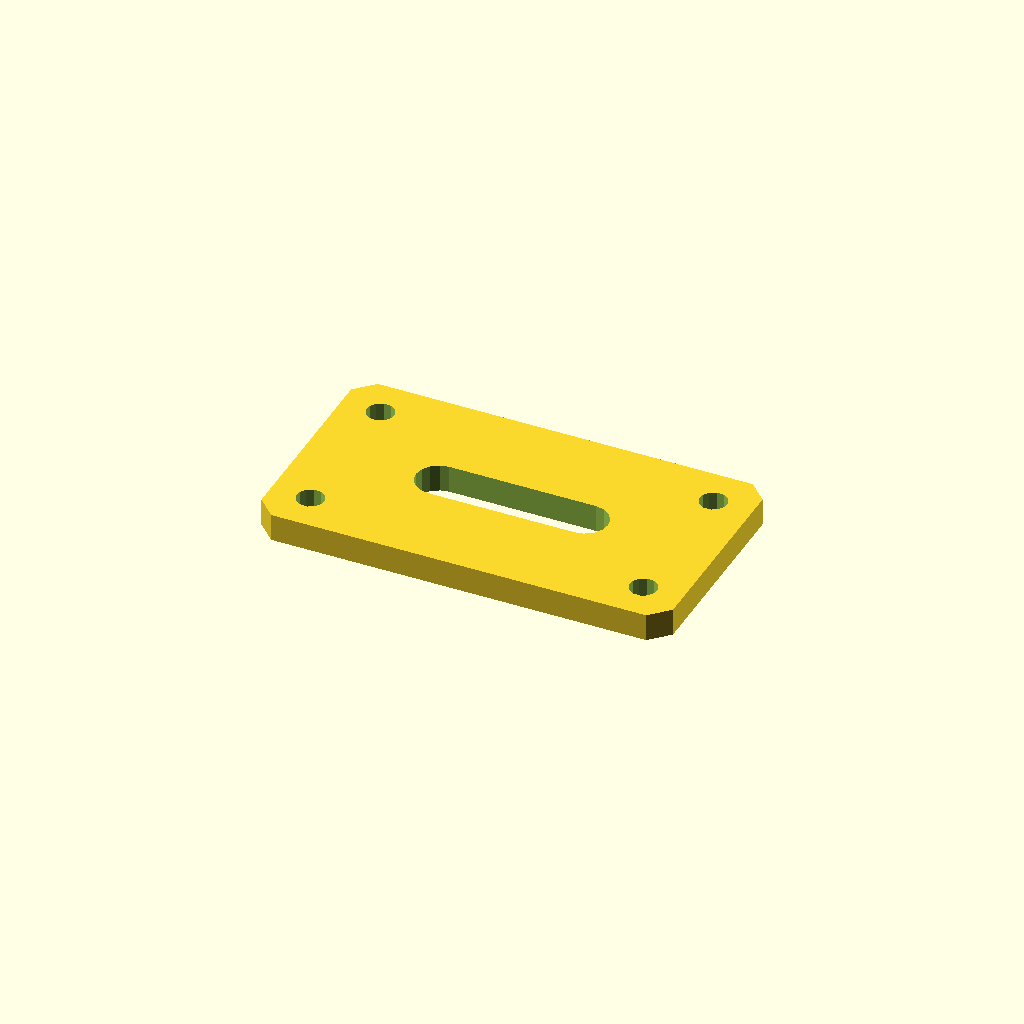
Cell 1 — every parameter at its default value.
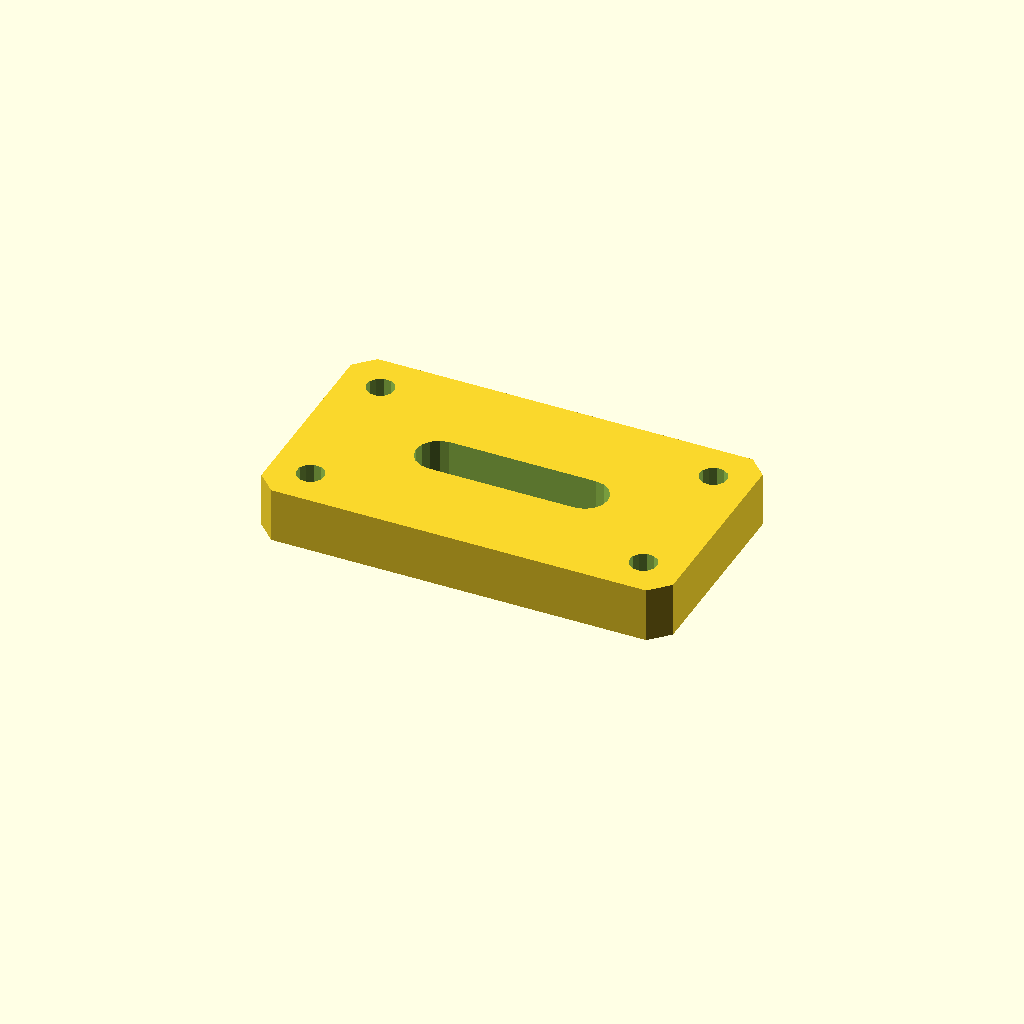
Cell 2: the same model with plate_t = 12.
All cells are drawn from one camera (rotation 55°, 0°, 25°, orthographic, colour scheme Cornfield), so only the parameter changes between them.
The OpenSCAD source (optional_data/data/sketch4/bracketplates/part_0166.scad):
$fn = 32;

// ----------------------------------------------------------------------
// Bracket plate: slot plate 90 x 50
// ----------------------------------------------------------------------

// --- parameters (mm) ---
hole_r = 3;               // bolt hole radius
plate_t = 6;              // plate thickness, Z (extrusion height)
plate_l = 90;             // plate length
plate_w = 50;             // plate width
slot_l = 32;              // slot straight length
slot_r = 5;               // slot end radius

slot_len = slot_l + 2 * slot_r;
slot_w = 2 * slot_r;
hole_d2 = 2 * hole_r;

profile = [[4, 0], [86, 0], [90, 4], [90, 46], [86, 50], [4, 50], [0, 46], [0, 4]];  // primary outline, 8 points, counter clockwise
void_1 = [[61, 20], [62.913, 20.381], [64.536, 21.464], [65.619, 23.087], [66, 25], [65.619, 26.913], [64.536, 28.536], [62.913, 29.619], [61, 30], [29, 30], [27.087, 29.619], [25.464, 28.536], [24.381, 26.913], [24, 25], [24.381, 23.087], [25.464, 21.464], [27.087, 20.381], [29, 20]];  // grip slot, 18 points
void_2 = [[11.545, 41.972], [10.864, 43.368], [9.577, 44.237], [8.028, 44.345], [6.632, 43.664], [5.763, 42.377], [5.655, 40.828], [6.336, 39.432], [7.623, 38.563], [9.172, 38.455], [10.568, 39.136], [11.437, 40.423]];  // corner hole, 12 points
void_3 = [[11.545, 9.172], [10.864, 10.568], [9.577, 11.437], [8.028, 11.545], [6.632, 10.864], [5.763, 9.577], [5.655, 8.028], [6.336, 6.632], [7.623, 5.763], [9.172, 5.655], [10.568, 6.336], [11.437, 7.623]];  // corner hole, 12 points
void_4 = [[84.345, 41.972], [83.664, 43.368], [82.377, 44.237], [80.828, 44.345], [79.432, 43.664], [78.563, 42.377], [78.455, 40.828], [79.136, 39.432], [80.423, 38.563], [81.972, 38.455], [83.368, 39.136], [84.237, 40.423]];  // corner hole, 12 points
void_5 = [[84.345, 9.172], [83.664, 10.568], [82.377, 11.437], [80.828, 11.545], [79.432, 10.864], [78.563, 9.577], [78.455, 8.028], [79.136, 6.632], [80.423, 5.763], [81.972, 5.655], [83.368, 6.336], [84.237, 7.623]];  // corner hole, 12 points

// --- the one profile operation ---
difference() {
  linear_extrude(height = plate_t) polygon(points = profile);
  translate([0, 0, -1])
    linear_extrude(height = plate_t + 2) polygon(points = void_1);
  translate([0, 0, -1])
    linear_extrude(height = plate_t + 2) polygon(points = void_2);
  translate([0, 0, -1])
    linear_extrude(height = plate_t + 2) polygon(points = void_3);
  translate([0, 0, -1])
    linear_extrude(height = plate_t + 2) polygon(points = void_4);
  translate([0, 0, -1])
    linear_extrude(height = plate_t + 2) polygon(points = void_5);
}
Parameter table extracted from the source (name, type, default, range or options):
hole_r: number, default 3
plate_t: number, default 6
plate_l: number, default 90
plate_w: number, default 50
slot_l: number, default 32
slot_r: number, default 5
